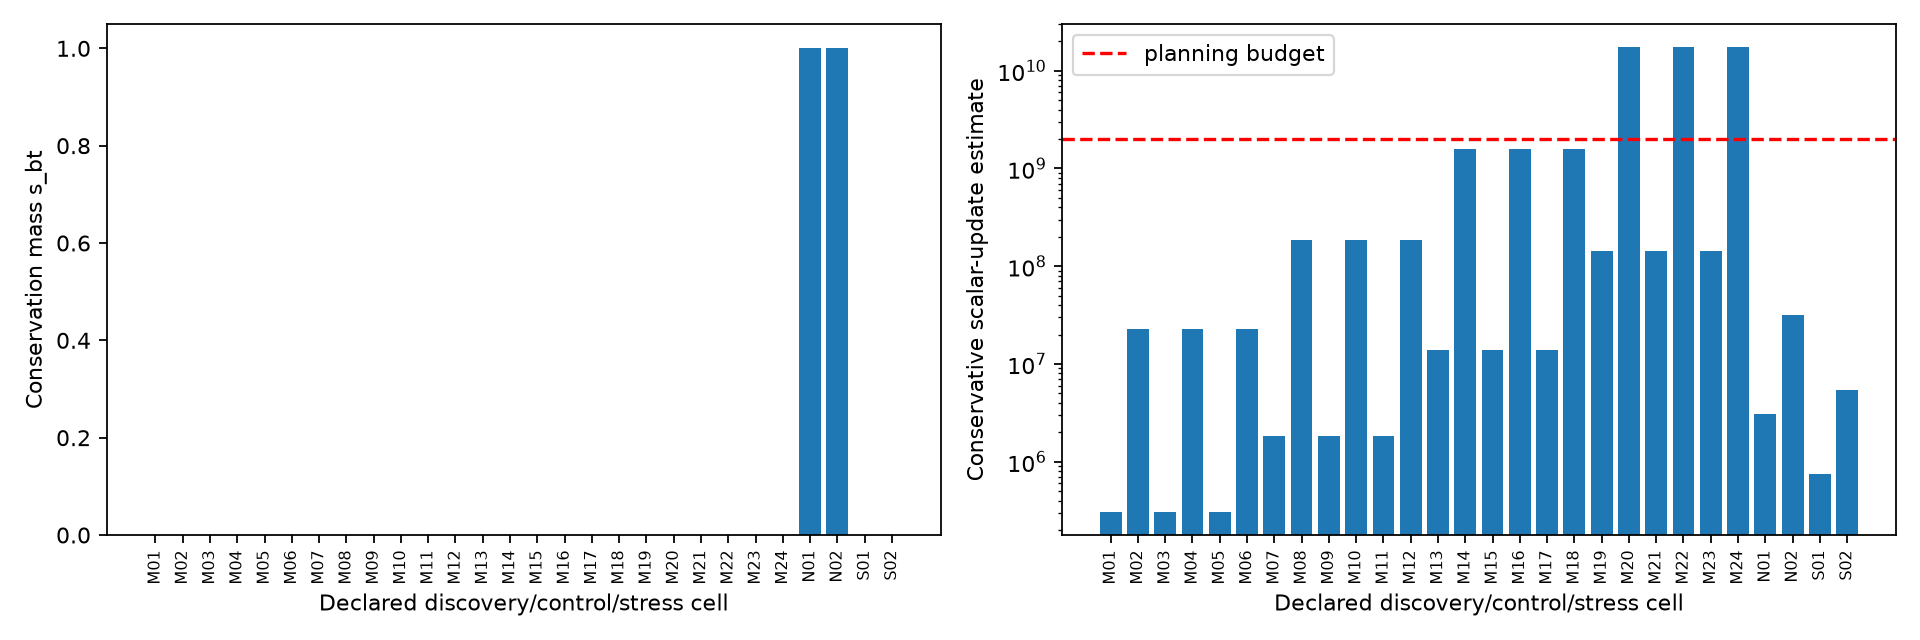

The file beside this chart, header and first rows:
cell, role, states, total_mass, stationary_total, prior_on, s_bt, dt_s, H, z, kappa, eta, horizon_s, dt_over_Tmode, dt_over_drain_pre, h_over_drain_post, max_dense_states, upper_scalar_updates, estimated_peak_bytes, budget_kind
M01, main, 242, 1, 1.0, 0.662, 0.0, 0.008333, 80, 0.3333, 0.3, 0.5, 0.6667, 0.02778, 0.025, 1.0, 1922, 307520, 46128, conservative operation/memory estimate; …
M02, main, 242, 1, 1.0, 0.662, 0.0, 0.008333, 400, 0.3333, 0.3, 0.9, 3.333, 0.02778, 0.025, 1.0, 28802, 23041600, 691248, conservative operation/memory estimate; …
M03, main, 242, 1, 1.0, 0.6653, 0.0, 0.008333, 80, 0.3333, 1.0, 0.5, 0.6667, 0.008333, 0.025, 1.0, 1922, 307520, 46128, conservative operation/memory estimate; …
M04, main, 242, 1, 1.0, 0.6653, 0.0, 0.008333, 400, 0.3333, 1.0, 0.9, 3.333, 0.008333, 0.025, 1.0, 28802, 23041600, 691248, conservative operation/memory estimate; …
M05, main, 242, 1, 1.0, 0.6662, 0.0, 0.008333, 80, 0.3333, 3.0, 0.5, 0.6667, 0.002778, 0.025, 1.0, 1922, 307520, 46128, conservative operation/memory estimate; …
M06, main, 242, 1, 1.0, 0.6662, 0.0, 0.008333, 400, 0.3333, 3.0, 0.9, 3.333, 0.002778, 0.025, 1.0, 28802, 23041600, 691248, conservative operation/memory estimate; …
M07, main, 242, 1.0, 1.0, 0.662, 0.0, 0.008333, 240, 1.0, 0.3, 0.5, 2.0, 0.02778, 0.008333, 1.0, 3842, 1844160, 92208, conservative operation/memory estimate; …
M08, main, 242, 1.0, 1.0, 0.662, 0.0, 0.008333, 1200, 1.0, 0.3, 0.9, 10.0, 0.02778, 0.008333, 1.0, 76802, 184324800, 1843248, conservative operation/memory estimate; …
M09, main, 242, 1, 1.0, 0.6653, 0.0, 0.008333, 240, 1.0, 1.0, 0.5, 2.0, 0.008333, 0.008333, 1.0, 3842, 1844160, 92208, conservative operation/memory estimate; …
M10, main, 242, 1, 1.0, 0.6653, 0.0, 0.008333, 1200, 1.0, 1.0, 0.9, 10.0, 0.008333, 0.008333, 1.0, 76802, 184324800, 1843248, conservative operation/memory estimate; …
M11, main, 242, 1, 1.0, 0.6662, 0.0, 0.008333, 240, 1.0, 3.0, 0.5, 2.0, 0.002778, 0.008333, 1.0, 3842, 1844160, 92208, conservative operation/memory estimate; …
M12, main, 242, 1, 1.0, 0.6662, 0.0, 0.008333, 1200, 1.0, 3.0, 0.9, 10.0, 0.002778, 0.008333, 1.0, 76802, 184324800, 1843248, conservative operation/memory estimate; …
M13, main, 242, 1.0, 1.0, 0.662, 0.0, 0.008333, 720, 3.0, 0.3, 0.5, 6.0, 0.02778, 0.002778, 1.0, 9602, 13826880, 230448, conservative operation/memory estimate; …
M14, main, 242, 1.0, 1.0, 0.662, 0.0, 0.008333, 3600, 3.0, 0.3, 0.9, 30.0, 0.02778, 0.002778, 1.0, 220802, 1589774400, 5299248, conservative operation/memory estimate; …
M15, main, 242, 1, 1.0, 0.6653, 0.0, 0.008333, 720, 3.0, 1.0, 0.5, 6.0, 0.008333, 0.002778, 1.0, 9602, 13826880, 230448, conservative operation/memory estimate; …
M16, main, 242, 1, 1.0, 0.6653, 0.0, 0.008333, 3600, 3.0, 1.0, 0.9, 30.0, 0.008333, 0.002778, 1.0, 220802, 1589774400, 5299248, conservative operation/memory estimate; …
M17, main, 242, 1, 1.0, 0.6662, 0.0, 0.008333, 720, 3.0, 3.0, 0.5, 6.0, 0.002778, 0.002778, 1.0, 9602, 13826880, 230448, conservative operation/memory estimate; …
M18, main, 242, 1, 1.0, 0.6662, 0.0, 0.008333, 3600, 3.0, 3.0, 0.9, 30.0, 0.002778, 0.002778, 1.0, 220802, 1589774400, 5299248, conservative operation/memory estimate; …
M19, main, 242, 1, 1.0, 0.662, 0.0, 0.008333, 2400, 10.0, 0.3, 0.5, 20.0, 0.02778, 0.0008333, 1.0, 29762, 142857600, 714288, conservative operation/memory estimate; …
M20, main, 242, 1, 1.0, 0.662, 0.0, 0.008333, 12000, 10.0, 0.3, 0.9, 100.0, 0.02778, 0.0008333, 1.0, 724802, 17395248000, 17395248, conservative operation/memory estimate; …
M21, main, 242, 1, 1.0, 0.6653, 0.0, 0.008333, 2400, 10.0, 1.0, 0.5, 20.0, 0.008333, 0.0008333, 1.0, 29762, 142857600, 714288, conservative operation/memory estimate; …
M22, main, 242, 1, 1.0, 0.6653, 0.0, 0.008333, 12000, 10.0, 1.0, 0.9, 100.0, 0.008333, 0.0008333, 1.0, 724802, 17395248000, 17395248, conservative operation/memory estimate; …
M23, main, 242, 1, 1.0, 0.6662, 0.0, 0.008333, 2400, 10.0, 3.0, 0.5, 20.0, 0.002778, 0.0008333, 1.0, 29762, 142857600, 714288, conservative operation/memory estimate; …
M24, main, 242, 1, 1.0, 0.6662, 0.0, 0.008333, 12000, 10.0, 3.0, 0.9, 100.0, 0.002778, 0.0008333, 1.0, 724802, 17395248000, 17395248, conservative operation/memory estimate; …
N01, negative_control, 242, 1.0, 1.0, 0.662, 1, 0.008333, 60, 50.0, 0.3, 0.5, 0.5, 0.02778, 0.0001667, 0.005, 25562, 3067440, 613488, conservative operation/memory estimate; …
N02, negative_control, 242, 1, 1.0, 0.6662, 1, 0.008333, 120, 50.0, 3.0, 0.9, 1.0, 0.002778, 0.0001667, 0.002, 131762, 31622880, 3162288, conservative operation/memory estimate; …
S01, stress, 242, 1.0, 1.0, 0.662, 0.0, 0.008333, 120, 1.0, 0.3, 1.5, 1.0, 0.02778, 0.008333, , 3122, 749280, 74928, conservative operation/memory estimate; …
S02, stress, 242, 1, 1.0, 0.6662, 0.0, 0.008333, 360, 3.0, 3.0, 1.5, 3.0, 0.002778, 0.002778, , 7442, 5358240, 178608, conservative operation/memory estimate; …
